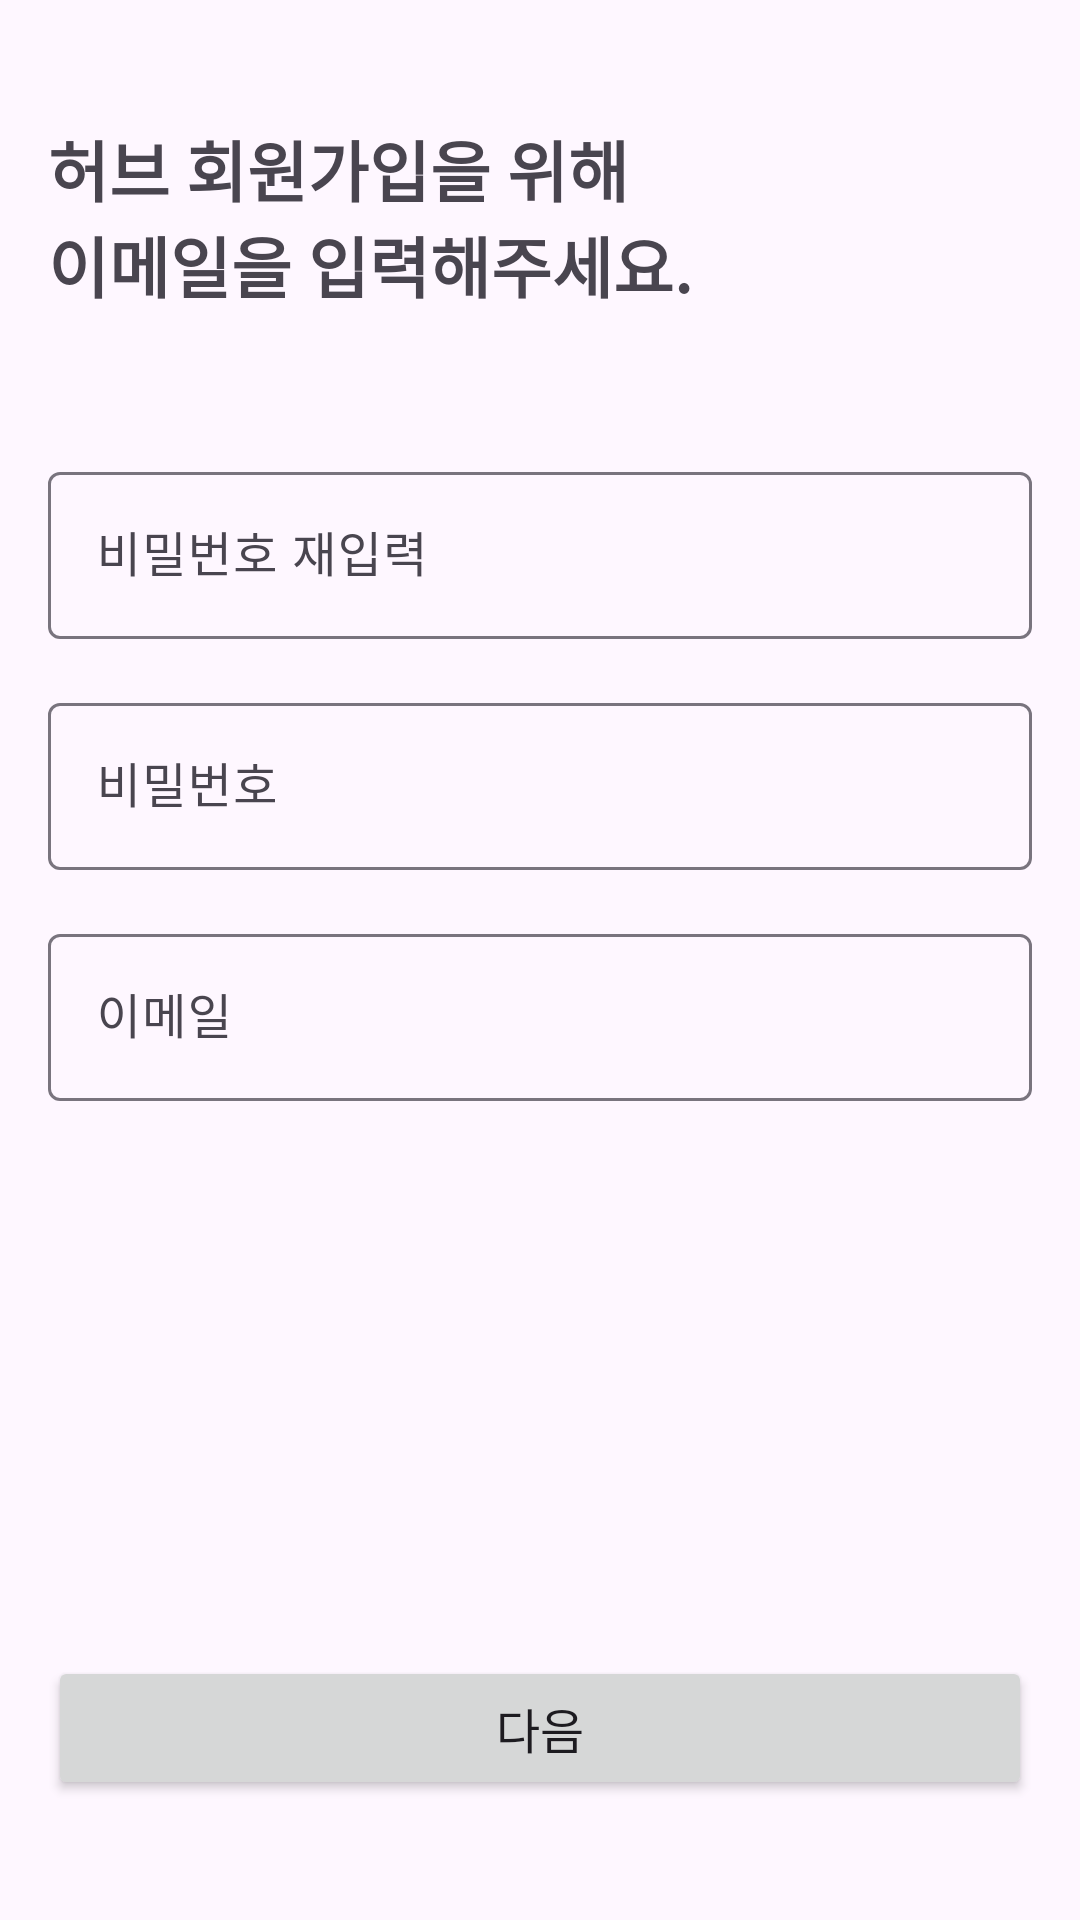

Here is an Android app screen rendered from its layout file. Give the layout XML and the strings, colors and styles it references.
<!-- AndroidManifest.xml: application theme Theme.Hub -->
<!-- res/layout/fragment_signup_account.xml -->
<?xml version="1.0" encoding="utf-8"?>
<layout xmlns:android="http://schemas.android.com/apk/res/android"
    xmlns:app="http://schemas.android.com/apk/res-auto"
    xmlns:tools="http://schemas.android.com/tools">

    <data>

    </data>

    <RelativeLayout
        android:layout_width="match_parent"
        android:layout_height="match_parent"
        tools:context=".ui.signup.step.SignupAccountFragment">

        <androidx.constraintlayout.widget.ConstraintLayout
            android:layout_width="match_parent"
            android:maxWidth="480dp"
            android:layout_marginTop="40dp"
            android:layout_height="wrap_content"
            android:layout_centerHorizontal="true"
            android:paddingHorizontal="16dp"
            android:layout_alignParentTop="true">

            <TextView
                android:id="@+id/tv_title"
                android:layout_width="wrap_content"
                android:layout_height="wrap_content"
                android:text="@string/signup_account_text_title_email"
                android:theme="@style/Text.Title"
                app:layout_constraintHorizontal_bias="0"
                app:layout_constraintLeft_toLeftOf="parent"
                app:layout_constraintRight_toRightOf="parent"
                app:layout_constraintTop_toTopOf="parent" />

            <LinearLayout
                android:layout_width="match_parent"
                android:layout_height="0dp"
                android:layout_marginTop="48dp"
                android:orientation="vertical"
                app:layout_constraintLeft_toLeftOf="parent"
                app:layout_constraintRight_toRightOf="parent"
                app:layout_constraintTop_toBottomOf="@id/tv_title">

                <com.google.android.material.textfield.TextInputLayout
                    android:id="@+id/layout_re_password"
                    android:layout_width="match_parent"
                    android:layout_height="wrap_content"
                    android:layout_marginBottom="16dp">

                    <com.google.android.material.textfield.TextInputEditText
                        android:id="@+id/et_re_password"
                        android:layout_width="match_parent"
                        android:layout_height="match_parent"
                        android:hint="@string/signup_account_hint_re_password" />
                </com.google.android.material.textfield.TextInputLayout>

                <com.google.android.material.textfield.TextInputLayout
                    android:id="@+id/layout_password"
                    android:layout_width="match_parent"
                    android:layout_height="wrap_content"
                    android:layout_marginBottom="16dp">

                    <com.google.android.material.textfield.TextInputEditText
                        android:id="@+id/et_password"
                        android:layout_width="match_parent"
                        android:layout_height="match_parent"
                        android:hint="@string/signup_account_hint_password" />
                </com.google.android.material.textfield.TextInputLayout>

                <com.google.android.material.textfield.TextInputLayout
                    android:id="@+id/layout_email"
                    android:layout_width="match_parent"
                    android:layout_height="wrap_content">

                    <com.google.android.material.textfield.TextInputEditText
                        android:id="@+id/et_email"
                        android:layout_width="match_parent"
                        android:layout_height="match_parent"
                        android:hint="@string/signup_account_hint_email" />
                </com.google.android.material.textfield.TextInputLayout>
            </LinearLayout>

        </androidx.constraintlayout.widget.ConstraintLayout>

        <Button
            android:layout_alignParentBottom="true"
            android:layout_centerHorizontal="true"
            android:id="@+id/btn_next"
            android:layout_marginBottom="40dp"
            android:layout_width="480dp"
            android:layout_marginHorizontal="16dp"
            android:layout_height="wrap_content"
            android:text="@string/signup_account_btn_next" />

    </RelativeLayout>
</layout>
<!-- resources referenced by this layout -->
<resources>
  <string name="signup_account_btn_next">다음</string>
  <string name="signup_account_hint_email">이메일</string>
  <string name="signup_account_hint_password">비밀번호</string>
  <string name="signup_account_hint_re_password">비밀번호 재입력</string>
  <string name="signup_account_text_title_email">허브 회원가입을 위해\n이메일을 입력해주세요.</string>
  <style name="Text.Title" parent="Widget.AppCompat.TextView">
          <item name="android:textSize">22sp</item>
          <item name="android:textStyle">bold</item>
      </style>
  <style name="Theme.Hub" parent="Base.Theme.Hub">
      </style>
  <style name="Base.Theme.Hub" parent="Theme.Material3.DayNight.NoActionBar">
          <item name="android:textSize">16sp</item>
          
          
      </style>
</resources>
